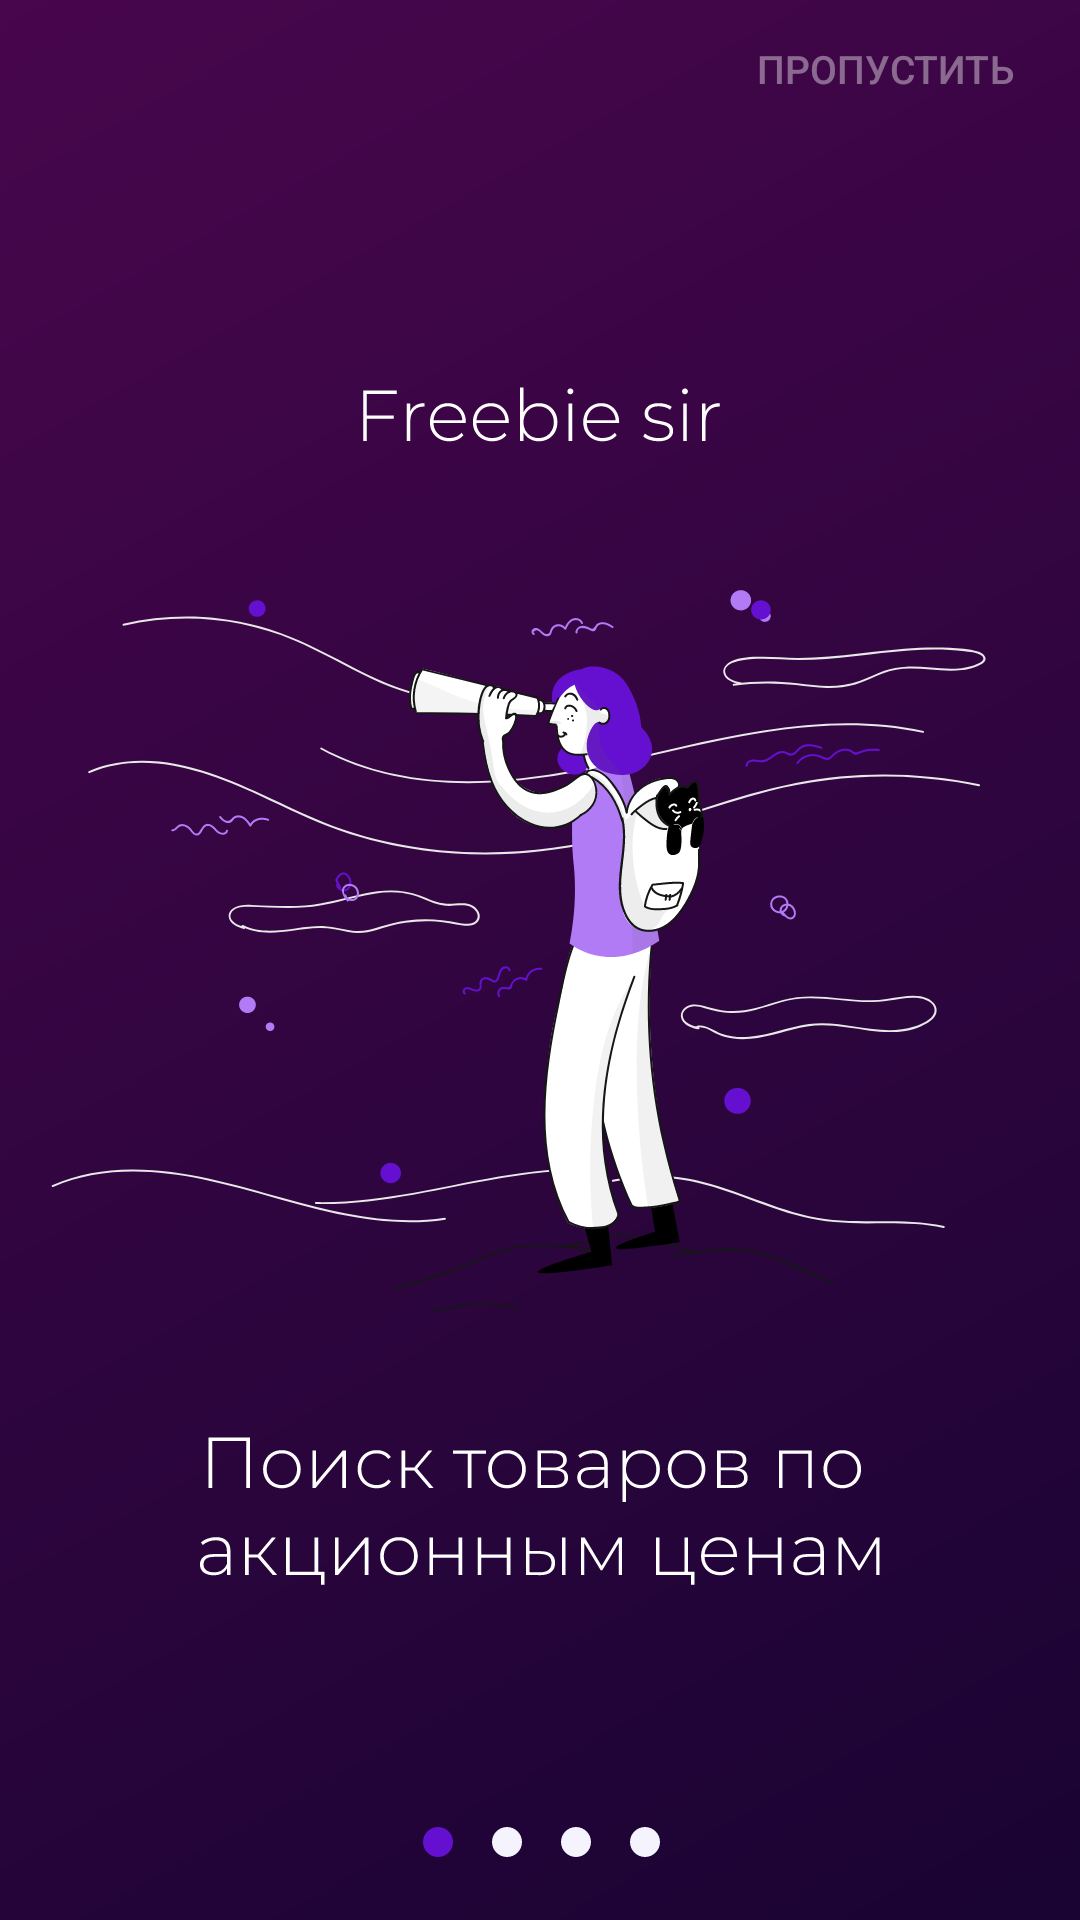

Android layout source for this screen:
<!-- AndroidManifest.xml: application theme Theme.FreebieSir -->
<!-- res/layout/fragment_blank1.xml -->
<?xml version="1.0" encoding="utf-8"?>
<RelativeLayout xmlns:android="http://schemas.android.com/apk/res/android"
    xmlns:tools="http://schemas.android.com/tools"
    android:layout_width="match_parent"
    android:layout_height="match_parent"
    android:background="@drawable/ic_fragment1"
    tools:context=".BlankFragment1">


    <Button
        android:id="@+id/btn_skip"
        android:layout_width="130dp"
        android:layout_height="40dp"
        android:layout_alignParentTop="true"
        android:layout_alignParentRight="true"
        android:layout_marginTop="3dp"
        android:alpha="0.4"
        android:background="#0000"
        android:text="Пропустить"
        android:textColor="@color/white"
        android:textSize="13dp" />


</RelativeLayout>
<!-- resources referenced by this layout -->
<resources>
  <color name="white">#FFFFFFFF</color>
  <!-- drawable ic_fragment1: vector/xml drawable (drawable, 88302 chars, omitted) -->
  <style name="Theme.FreebieSir" parent="Theme.MaterialComponents.DayNight.NoActionBar">
          
          <item name="colorPrimary">@color/purple_500</item>
          <item name="colorPrimaryVariant">@color/purple_700</item>
          <item name="colorOnPrimary">@color/white</item>
          
          <item name="colorSecondary">@color/teal_200</item>
          <item name="colorSecondaryVariant">@color/teal_700</item>
          <item name="colorOnSecondary">@color/black</item>
          
          <item name="android:statusBarColor" tools:targetApi="l">?attr/colorPrimaryVariant</item>
          
      </style>
  <color name="purple_500">#190433</color>
  <color name="purple_700">#6510D0</color>
  <color name="teal_200">#B17BF5</color>
  <color name="teal_700">#48064C</color>
  <color name="black">#FF000000</color>
</resources>
